Photos from the image-classification dataset "stage2_dataset" in the GitHub repository shuru921/PlaTiF-Tibial-Plateau-Fracture-Dataset-main. Its 2 classes are: fracture, normal.

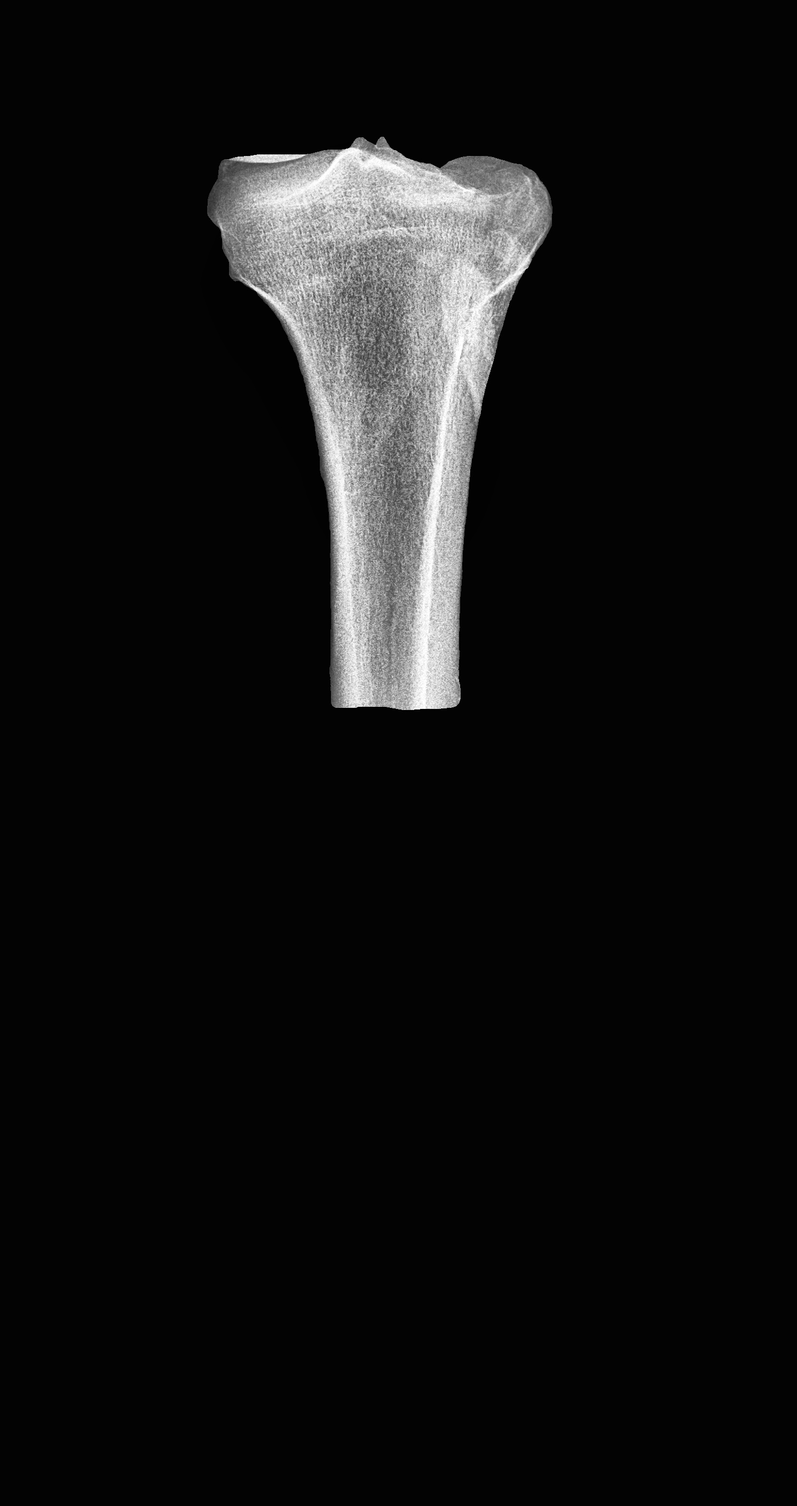
Label: fracture

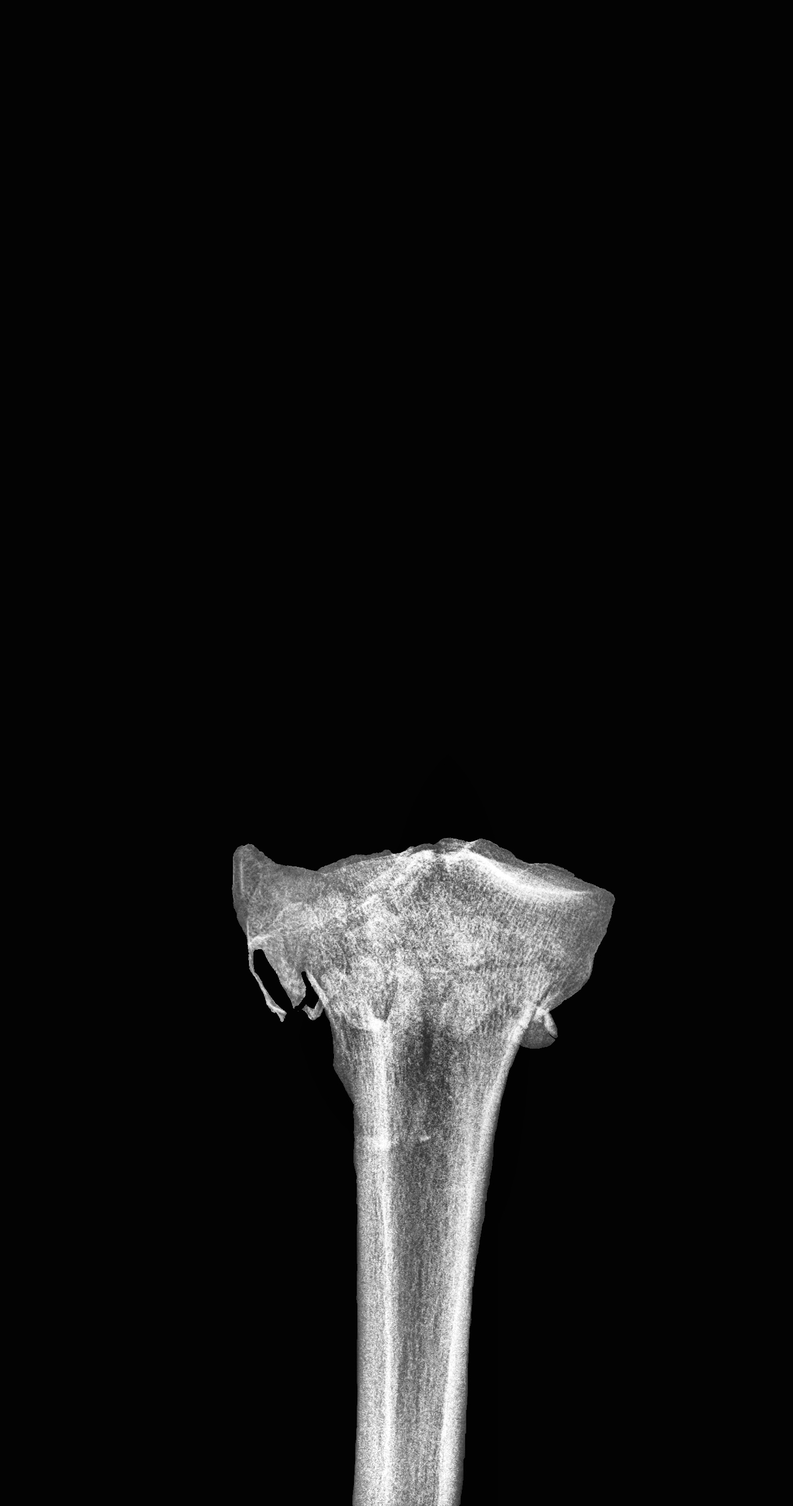
Label: fracture

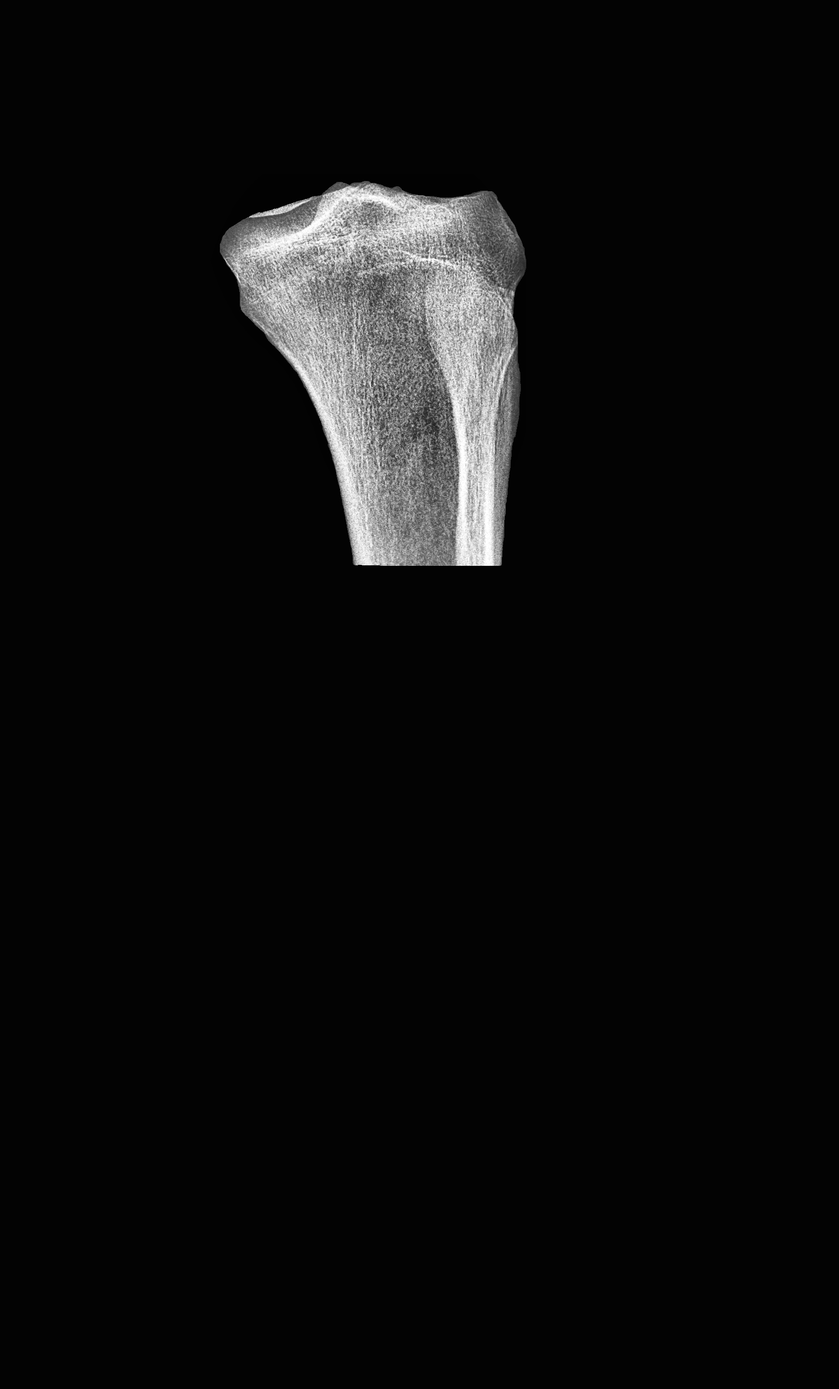
Label: normal

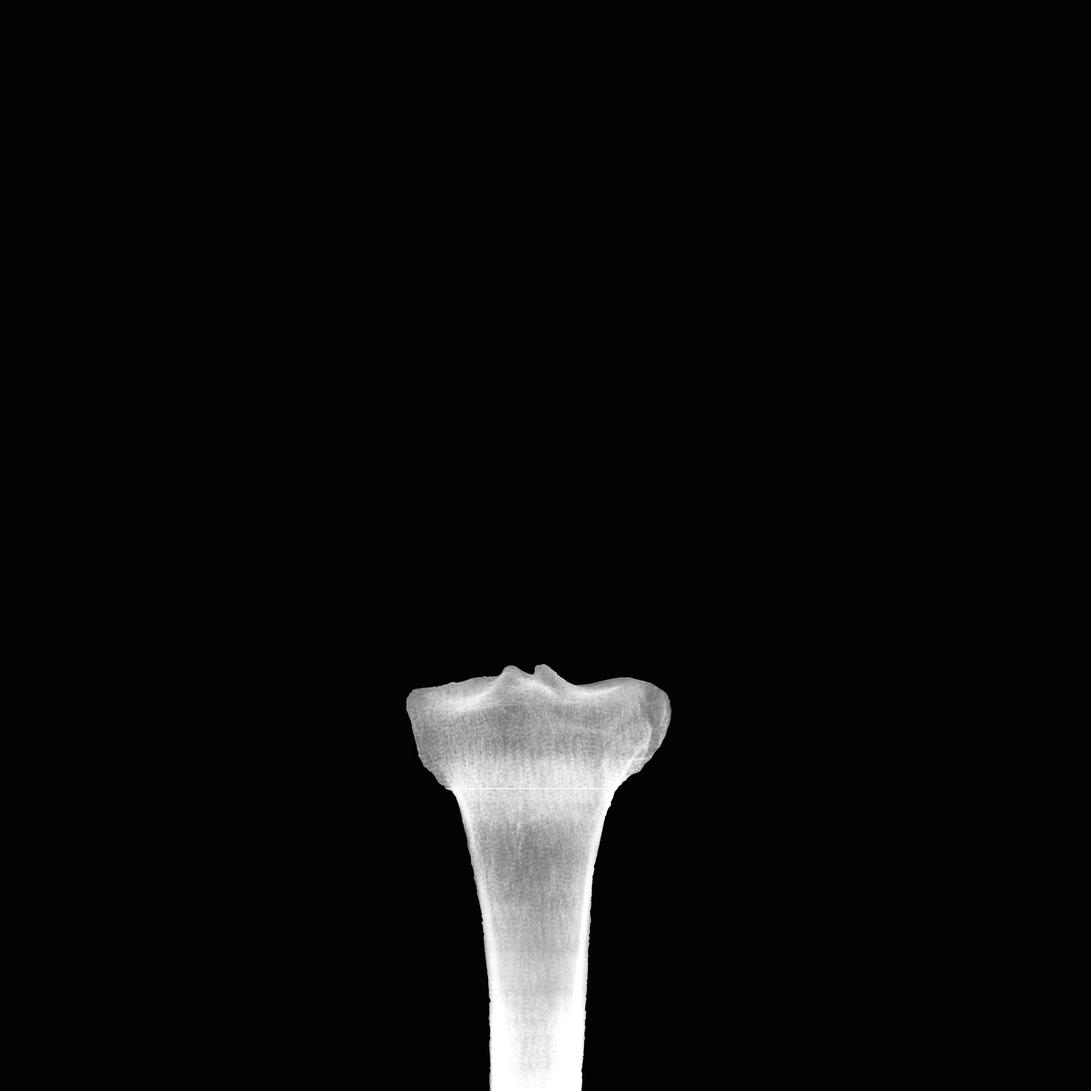
Label: fracture

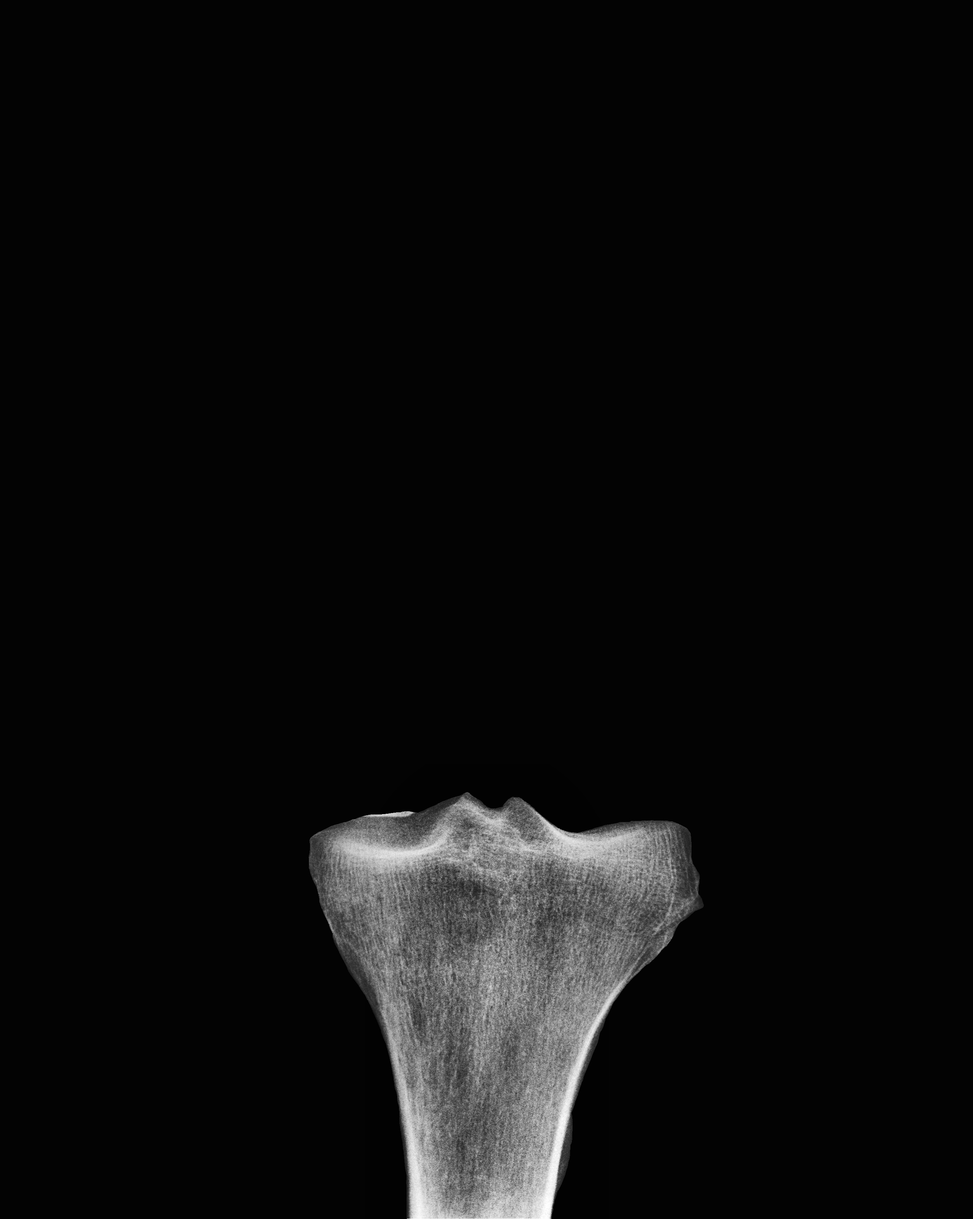
Label: normal

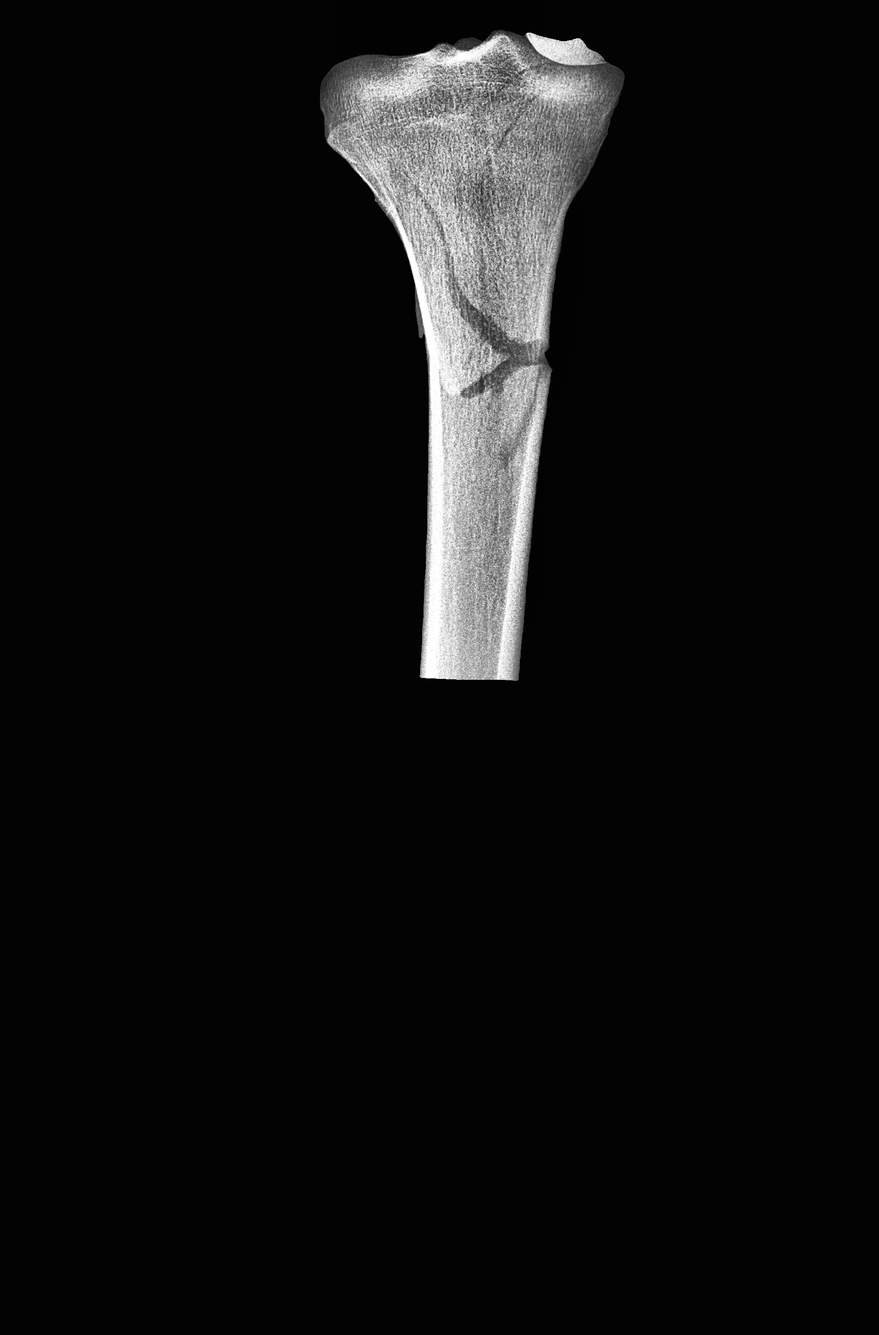
Label: fracture
